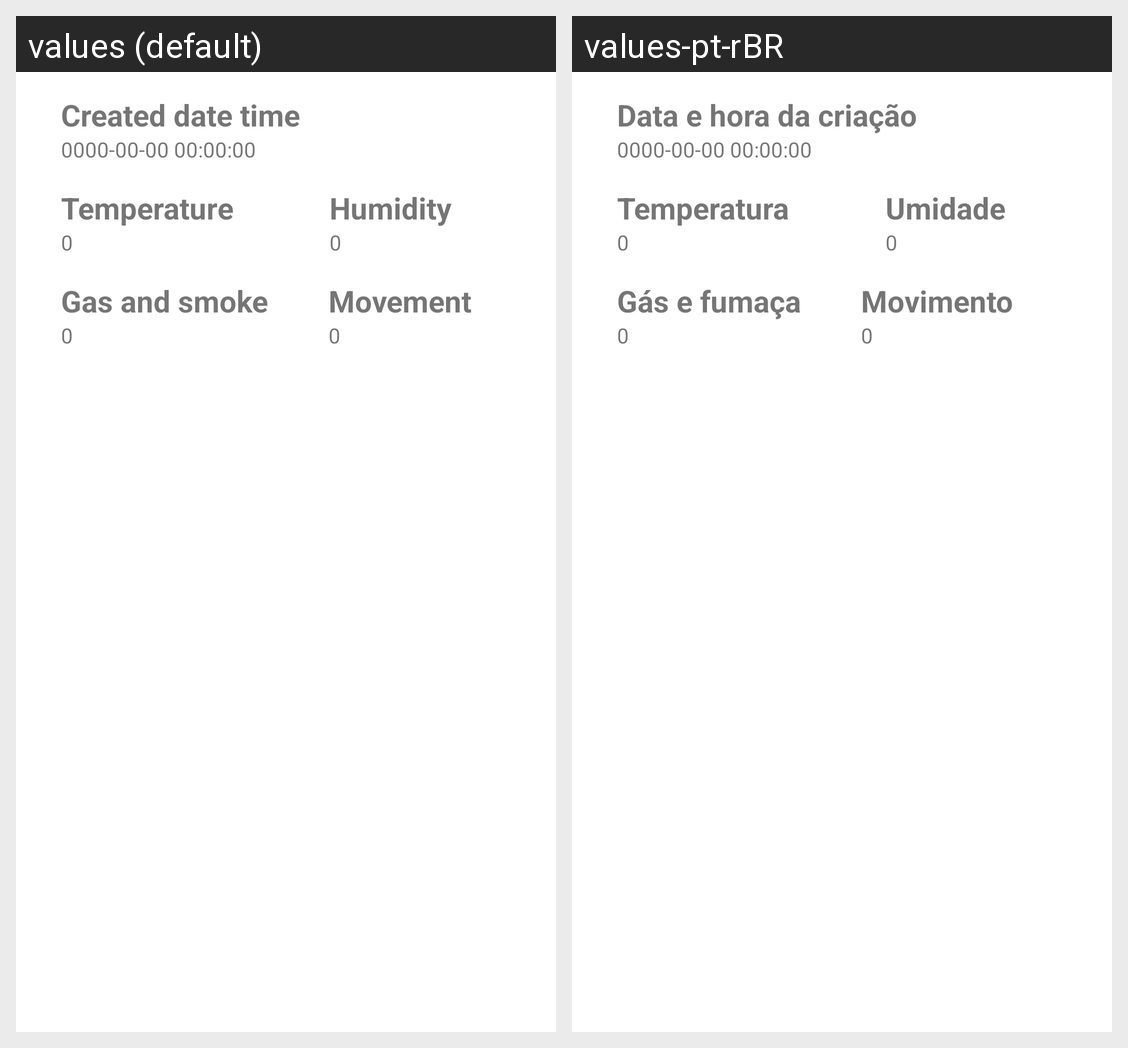

Locale-by-locale string values for the Android screen shown in this grid:
Android screen res/layout/listpage_collecteddata_row.xml rendered under 2 locales, left to right: values (default), values-pt-rBR. Device: Nexus 5 (rendered at 1080×1920; each locale shown at half size, 540×960, under a caption strip naming it); theme Theme.HomeAssistantOff.
Strings drawn on this screen, with the default value and each locale's value (text and hints the layout hard-codes, and strings that could not be matched under every locale, appear in the picture but are not listed):

created_date_time
  values: Created date time
  values-pt-rBR: Data e hora da criação

null_date
  values: 0000-00-00 00:00:00
  values-pt-rBR: 0000-00-00 00:00:00  [not translated; the default value is used]

temperature
  values: Temperature
  values-pt-rBR: Temperatura

humidity
  values: Humidity
  values-pt-rBR: Umidade

gas_smoke
  values: Gas and smoke
  values-pt-rBR: Gás e fumaça

movement
  values: Movement
  values-pt-rBR: Movimento
